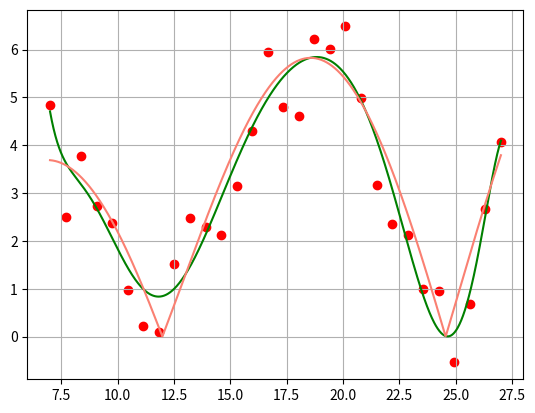

Write the Python code that produced this figure.
import numpy as np
import matplotlib.pyplot as plt
import random as rnd

def f(x):
    return 2*np.log(x)*np.abs(np.cos(8+0.25*x)) #без абс гладкая функция

a, b, n = 7, 27, 1000
N = 30

X = np.linspace(a, b, N)
s = 1.2#случайность
Y = np.zeros(N)
for i in range(N):
    Y[i] = f(X[i]) + 2*s*rnd.random() - s #добавляем шума, как от приборов

x = np.linspace(a, b, n)
y = f(x)

m = 10#полином степени m-1, подгоняем g
Q = np.zeros((N, m))
for i in range(N):
    for j in range(m):
        Q[i, j] = X[i]**j

C = np.linalg.inv((Q.T)@Q)@(Q.T@Y)
print(C)

g = np.zeros(n)
for i in range(n):
    for j in range(m):
        g[i] += C[j]*x[i]**j


plt.scatter(X, Y, color = 'red')
plt.plot(x, g, color = 'green')
plt.plot(x, y, color = 'salmon')
plt.grid()
plt.show()
